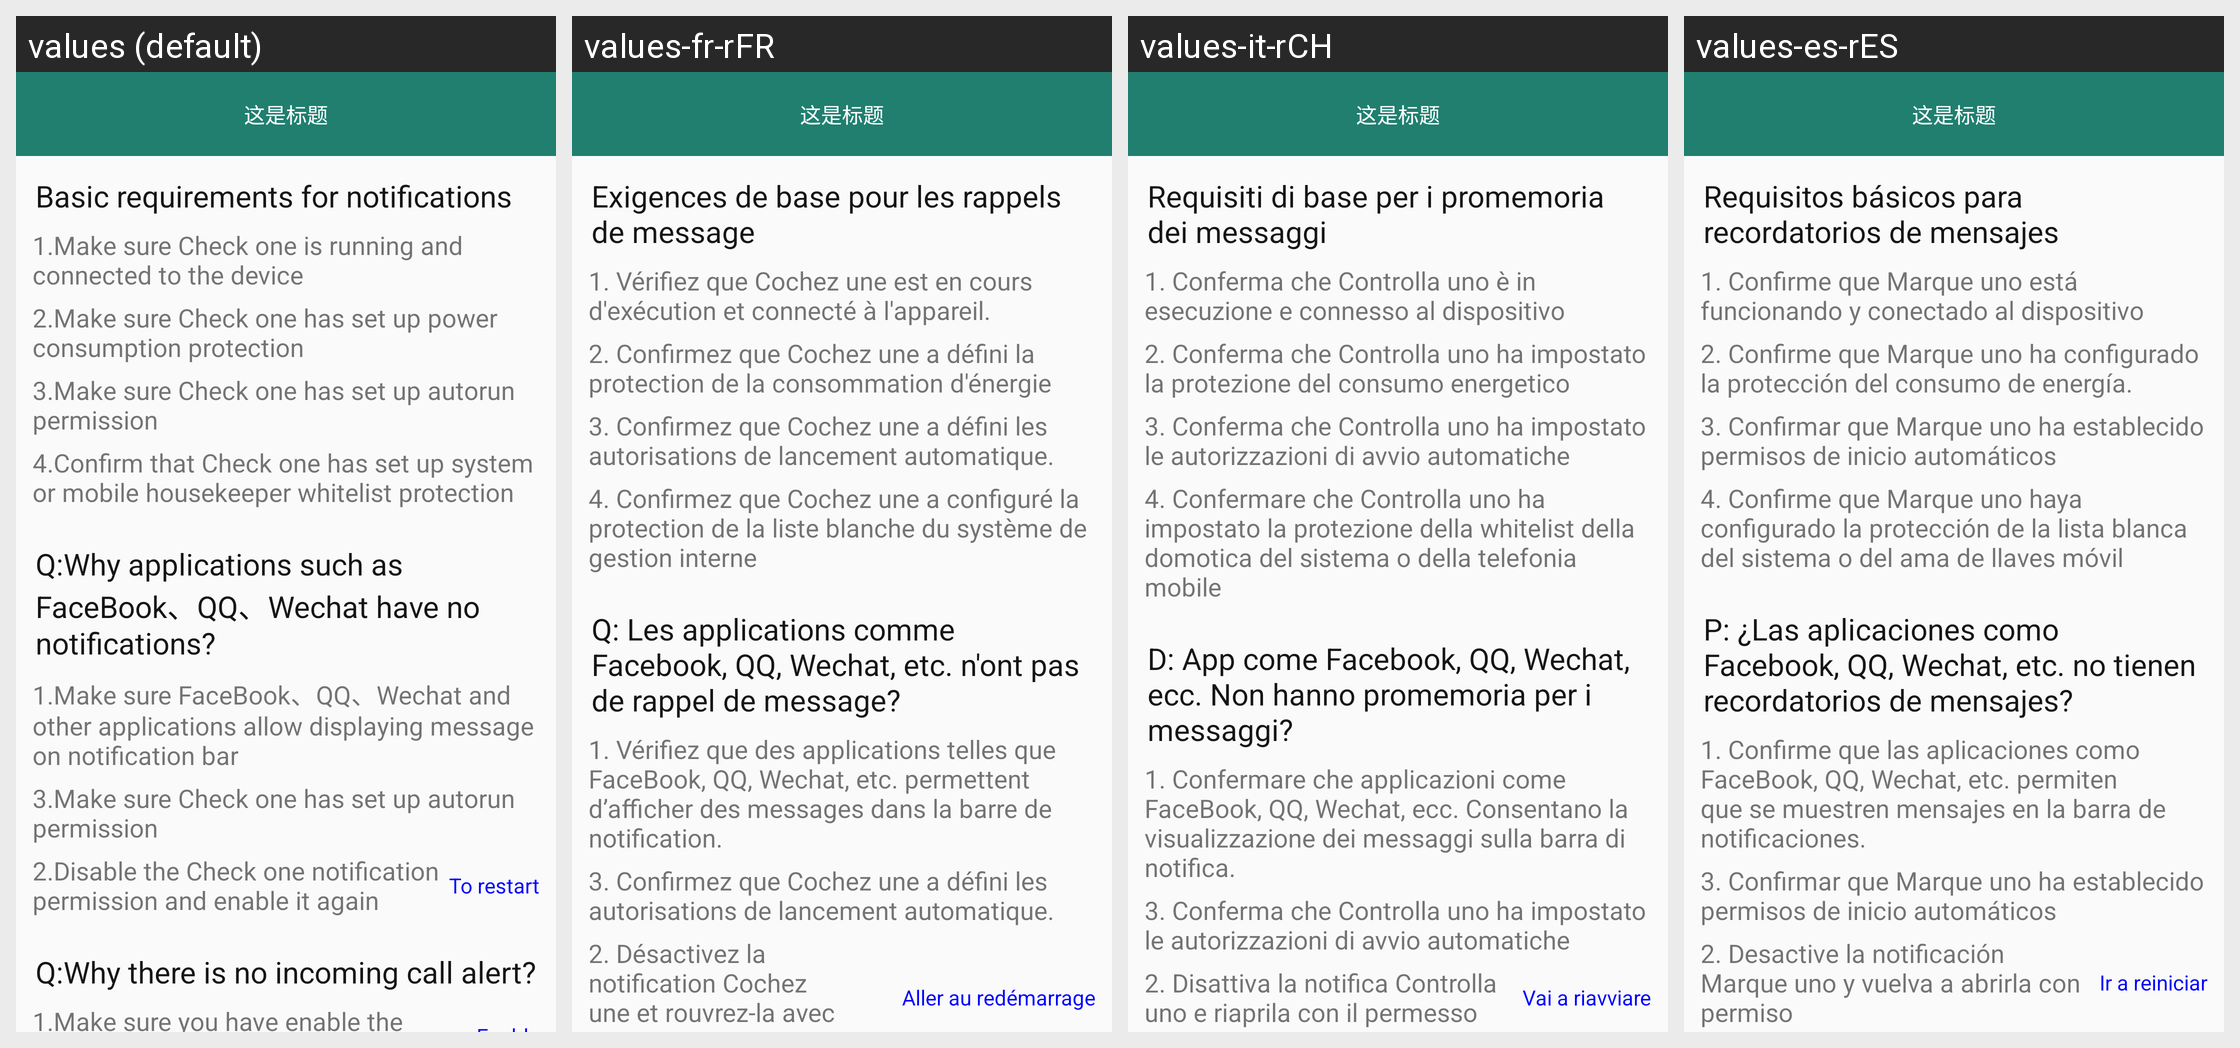

The same Android screen rendered under several of its app's locales, left to right. List the strings drawn on it with the default value and each locale's translation.
Android screen res/layout/activity_msg_help_layout.xml rendered under 4 locales, left to right: values (default), values-fr-rFR, values-it-rCH, values-es-rES. Device: Nexus 5 (rendered at 1080×1920; each locale shown at half size, 540×960, under a caption strip naming it); theme AppTheme.NoActionBar.
Other locales in the repository, not shown: values-de-rDE, values-en, values-fr-rBE, values-fr-rCA, values-it-rIT, values-ja-rJP, values-ko-rKR, values-pt-rBR, values-ru-rRU, values-vi-rVN, values-zh-rCN, values-zh-rHK, values-zh-rTW.
Strings drawn on this screen, with the default value and each locale's value (text and hints the layout hard-codes, and strings that could not be matched under every locale, appear in the picture but are not listed):

string_msg_basic_requ
  values: Basic requirements for notifications
  values-fr-rFR: Exigences de base pour les rappels de message
  values-it-rCH: Requisiti di base per i promemoria dei messaggi
  values-es-rES: Requisitos básicos para recordatorios de mensajes

string_basic_cont1
  values: 1.Make sure Check one is running and connected to the device
  values-fr-rFR: 1. Vérifiez que Cochez une est en cours d'exécution et connecté à l'appareil.
  values-it-rCH: 1. Conferma che Controlla uno è in esecuzione e connesso al dispositivo
  values-es-rES: 1. Confirme que Marque uno está funcionando y conectado al dispositivo

string_basic_cont2
  values: 2.Make sure Check one has set up power consumption protection
  values-fr-rFR: 2. Confirmez que Cochez une a défini la protection de la consommation d'énergie
  values-it-rCH: 2. Conferma che Controlla uno ha impostato la protezione del consumo energetico
  values-es-rES: 2. Confirme que Marque uno ha configurado la protección del consumo de energía.

string_basic_cont3
  values: 3.Make sure Check one has set up autorun permission
  values-fr-rFR: 3. Confirmez que Cochez une a défini les autorisations de lancement automatique.
  values-it-rCH: 3. Conferma che Controlla uno ha impostato le autorizzazioni di avvio automatiche
  values-es-rES: 3. Confirmar que Marque uno ha establecido permisos de inicio automáticos

string_basic_cont4
  values: 4.Confirm that Check one has set up system or mobile housekeeper whitelist protection
  values-fr-rFR: 4. Confirmez que Cochez une a configuré la protection de la liste blanche du système de gestion interne
  values-it-rCH: 4. Confermare che Controlla uno ha impostato la protezione della whitelist della domotica del sistema o della telefonia mobile
  values-es-rES: 4. Confirme que Marque uno haya configurado la protección de la lista blanca del sistema o del ama de llaves móvil

string_apps_alert_title
  values: Q:Why applications such as FaceBook、QQ、Wechat have no notifications?
  values-fr-rFR: Q: Les applications comme Facebook, QQ, Wechat, etc. n'ont pas de rappel de message?
  values-it-rCH: D: App come Facebook, QQ, Wechat, ecc. Non hanno promemoria per i messaggi?
  values-es-rES: P: ¿Las aplicaciones como Facebook, QQ, Wechat, etc. no tienen recordatorios de mensajes?

string_apps_cont1
  values: 1.Make sure FaceBook、QQ、Wechat and other applications allow displaying message on notification bar
  values-fr-rFR: 1. Vérifiez que des applications telles que FaceBook, QQ, Wechat, etc. permettent d’afficher des messages dans la barre de notification.
  values-it-rCH: 1. Confermare che applicazioni come FaceBook, QQ, Wechat, ecc. Consentano la visualizzazione dei messaggi sulla barra di notifica.
  values-es-rES: 1. Confirme que las aplicaciones como FaceBook, QQ, Wechat, etc. permiten que se muestren mensajes en la barra de notificaciones.

string_apps_cont2
  values: 2.Disable the Check one notification permission and enable it again
  values-fr-rFR: 2. Désactivez la notification Cochez une et rouvrez-la avec autorisation.
  values-it-rCH: 2. Disattiva la notifica Controlla uno e riaprila con il permesso
  values-es-rES: 2. Desactive la notificación Marque uno y vuelva a abrirla con permiso

string_to_restart
  values: To restart
  values-fr-rFR: Aller au redémarrage
  values-it-rCH: Vai a riavviare
  values-es-rES: Ir a reiniciar
